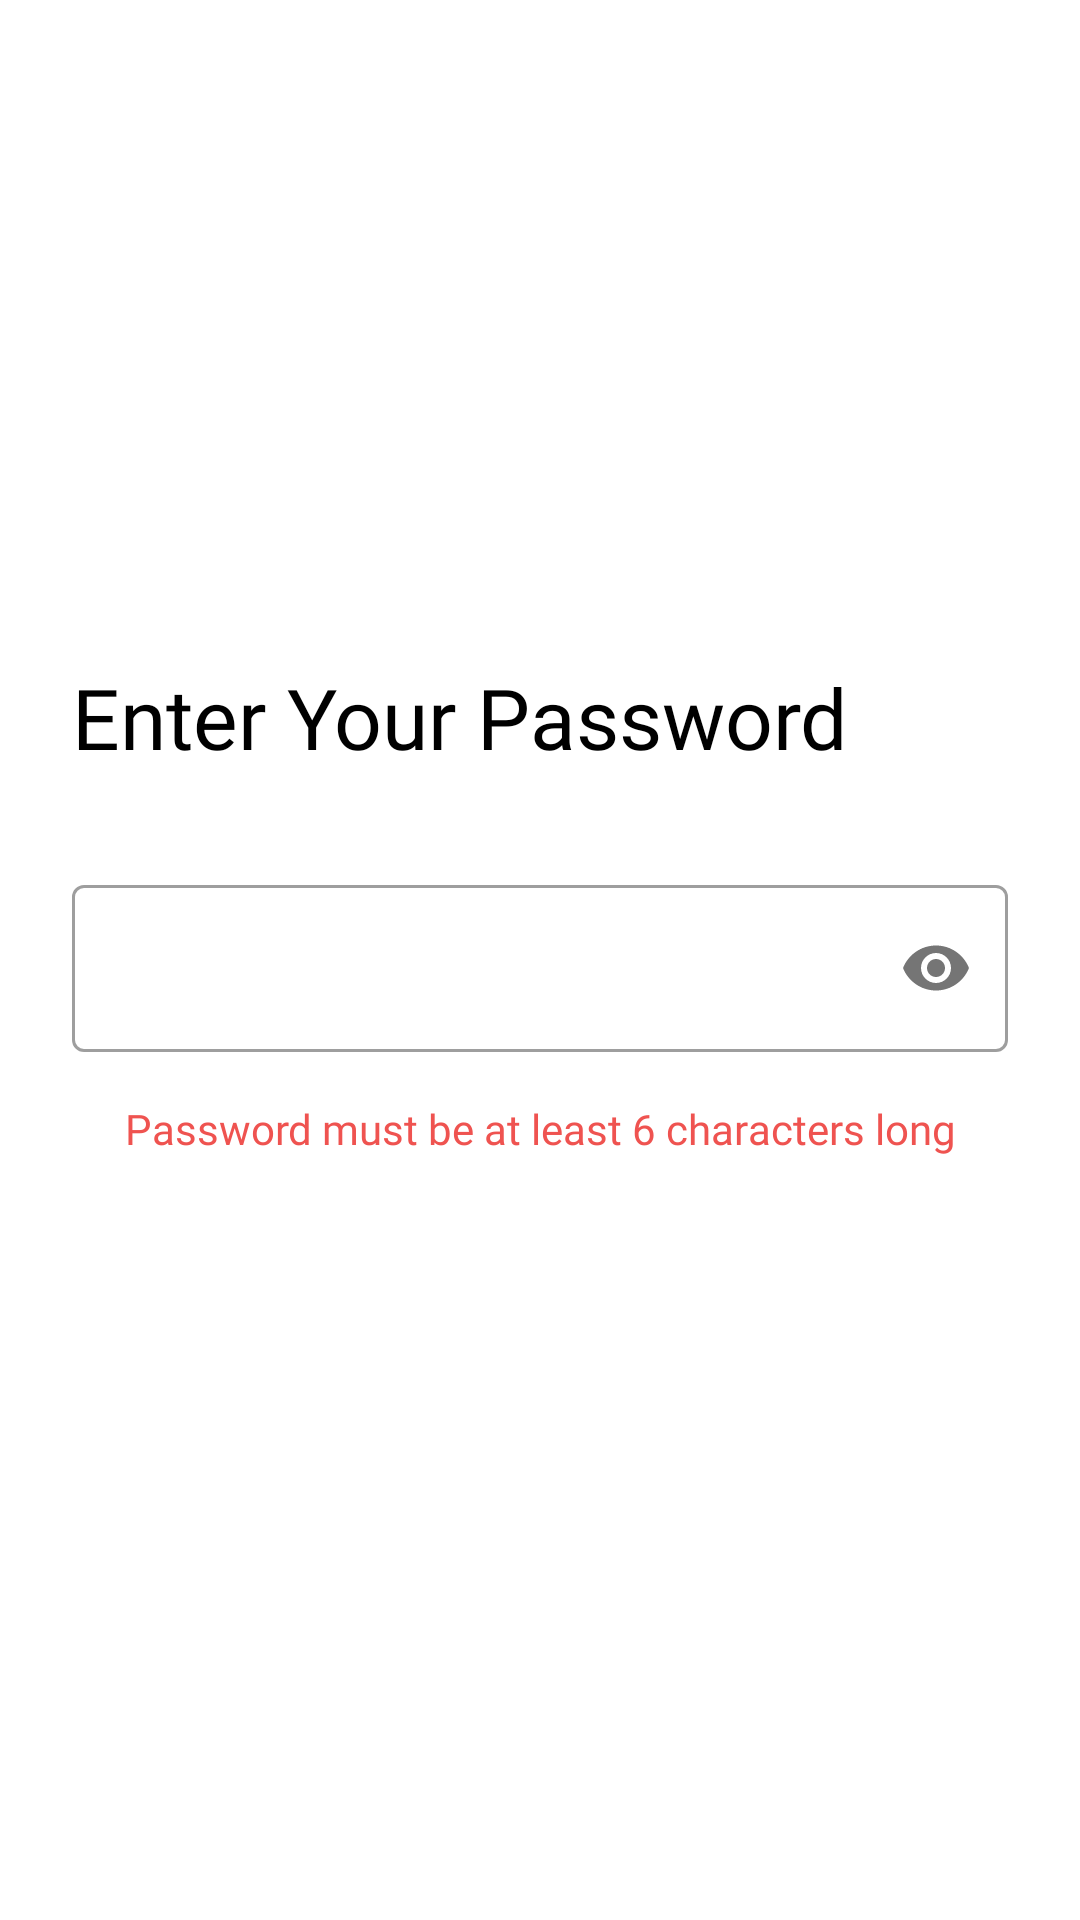

This screen was rendered from an Android layout file. Write that file and the resources it references.
<!-- AndroidManifest.xml: application theme AppTheme -->
<!-- res/layout/fragment_password.xml -->
<?xml version="1.0" encoding="utf-8"?>
<androidx.constraintlayout.widget.ConstraintLayout xmlns:android="http://schemas.android.com/apk/res/android"
    xmlns:app="http://schemas.android.com/apk/res-auto"
    xmlns:tools="http://schemas.android.com/tools"
    android:layout_width="match_parent"
    android:layout_height="match_parent"
    tools:context=".activities.LoginActivity">

    <TextView
        android:id="@+id/tv_password_register"
        android:layout_width="wrap_content"
        android:layout_height="wrap_content"
        android:layout_marginStart="24dp"
        android:layout_marginBottom="32dp"
        android:fontFamily="@font/product_sans_regular"
        android:text="Enter Your Password"
        android:textColor="@color/black"
        android:textSize="28sp"
        app:layout_constraintBottom_toTopOf="@+id/til_password"
        app:layout_constraintStart_toStartOf="parent" />

    <com.google.android.material.textfield.TextInputLayout
        android:id="@+id/til_password"
        style="@style/Widget.MaterialComponents.TextInputLayout.OutlinedBox"
        android:layout_width="match_parent"
        android:layout_height="wrap_content"
        android:layout_margin="24dp"
        app:layout_constraintBottom_toBottomOf="parent"
        app:layout_constraintEnd_toEndOf="parent"
        app:layout_constraintStart_toStartOf="parent"
        app:layout_constraintTop_toTopOf="parent"
        app:passwordToggleEnabled="true">

        <com.google.android.material.textfield.TextInputEditText
            android:id="@+id/edt_password"
            android:layout_width="match_parent"
            android:layout_height="wrap_content"
            android:fontFamily="@font/product_sans_regular"
            android:inputType="textPassword" />
    </com.google.android.material.textfield.TextInputLayout>

    <TextView
        android:id="@+id/tvPasswordErrorMessage"
        android:layout_width="wrap_content"
        android:layout_height="wrap_content"
        android:layout_marginTop="16dp"
        android:fontFamily="@font/product_sans_italic"
        android:text="Password must be at least 6 characters long"
        android:textColor="@color/red"
        app:layout_constraintEnd_toEndOf="parent"
        app:layout_constraintStart_toStartOf="parent"
        app:layout_constraintTop_toBottomOf="@id/til_password" />
</androidx.constraintlayout.widget.ConstraintLayout>
<!-- resources referenced by this layout -->
<resources>
  <color name="black">#000000</color>
  <color name="red">#EF5350</color>
  <style name="AppTheme" parent="Theme.MaterialComponents.Light.NoActionBar">
          
          <item name="colorPrimary">@color/colorPrimary</item>
          <item name="colorPrimaryDark">@color/colorPrimaryDark</item>
          <item name="colorAccent">@color/colorAccent</item>
      </style>
  <color name="colorPrimary">#212121</color>
  <color name="colorPrimaryDark">#000000</color>
  <color name="colorAccent">#276ef1</color>
</resources>
